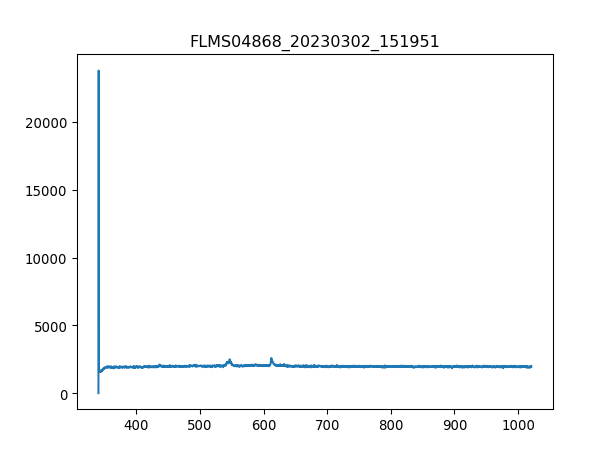

The table this chart was drawn from, first rows:
3.403980399999999804e+02, 1.581879310344827516e+01
3.407779787842517294e+02, 2.376660672413793145e+04
3.411578753728139191e+02, 1.651933965517241404e+03
3.415377297593970525e+02, 1.606737413793103542e+03
3.419175419377116327e+02, 1.529903275862068995e+03
3.422973119014679924e+02, 1.588658793103448261e+03
3.426770396443767481e+02, 1.627075862068965534e+03
3.430567251601482894e+02, 1.559281034482758514e+03
3.434363684424930625e+02, 1.602217758620689665e+03
3.438159694851215704e+02, 1.618036551724138008e+03
3.441955282817443162e+02, 1.570580172413793207e+03
3.445750448260716894e+02, 1.615776724137931069e+03
3.449545191118141361e+02, 1.676792068965517274e+03
3.453339511326822162e+02, 1.636115172413793061e+03
3.457133408823863761e+02, 1.611257068965517192e+03
3.460926883546370050e+02, 1.651933965517241404e+03
3.464719935431446629e+02, 1.697130517241379266e+03
3.468512564416197392e+02, 1.717468965517241486e+03
3.472304770437727939e+02, 1.769444999999999936e+03
3.476096553433141594e+02, 1.776224482758620752e+03
3.479887913339544525e+02, 1.755886034482758532e+03
3.483678850094040058e+02, 1.787523620689655218e+03
3.487469363633733224e+02, 1.837239827586206957e+03
3.491259453895728484e+02, 1.778484310344827691e+03
3.495049120817131438e+02, 1.825940689655172491e+03
3.498838364335046549e+02, 1.866617586206896476e+03
3.502627184386577710e+02, 1.846279137931034484e+03
3.506415580908830520e+02, 1.880176551724137880e+03
3.510203553838908306e+02, 1.900515000000000100e+03
3.513991103113916665e+02, 1.918593620689655154e+03
3.517778228670960630e+02, 1.961530344827586305e+03
3.521564930447144093e+02, 1.957010689655172428e+03
3.525351208379572086e+02, 1.886956034482758696e+03
3.529137062405348502e+02, 1.934412413793103497e+03
3.532922492461578940e+02, 1.970569655172413832e+03
3.536707498485368433e+02, 1.900515000000000100e+03
3.540492080413820304e+02, 1.961530344827586305e+03
3.544276238184040153e+02, 1.905034655172413750e+03
3.548059971733132443e+02, 1.927632931034482681e+03
3.551843280998201067e+02, 1.977349137931034420e+03
3.555626165916351624e+02, 1.975089310344827481e+03
3.559408626424688578e+02, 1.941191896551724085e+03
3.563190662460316389e+02, 1.968309827586206893e+03
3.566972273960340090e+02, 1.957010689655172428e+03
3.570753460861864710e+02, 1.963790172413793016e+03
3.574534223101993007e+02, 1.943451724137931024e+03
3.578314560617831717e+02, 1.936672241379310435e+03
3.582094473346484733e+02, 1.990908103448275824e+03
3.585873961225056519e+02, 1.916333793103448215e+03
3.589653024190650967e+02, 1.975089310344827481e+03
3.593431662180374815e+02, 1.918593620689655154e+03
3.597209875131331387e+02, 1.957010689655172428e+03
3.600987662980625146e+02, 1.966049999999999955e+03
3.604765025665361122e+02, 1.936672241379310435e+03
3.608541963122644347e+02, 1.970569655172413832e+03
3.612318475289579283e+02, 1.966049999999999955e+03
3.616094562103269823e+02, 1.925373103448275970e+03
3.619870223500821567e+02, 1.970569655172413832e+03
3.623645459419338408e+02, 1.957010689655172428e+03
3.627420269795925947e+02, 1.936672241379310435e+03
3.631194654567688076e+02, 1.966049999999999955e+03
... 1,987 more rows
